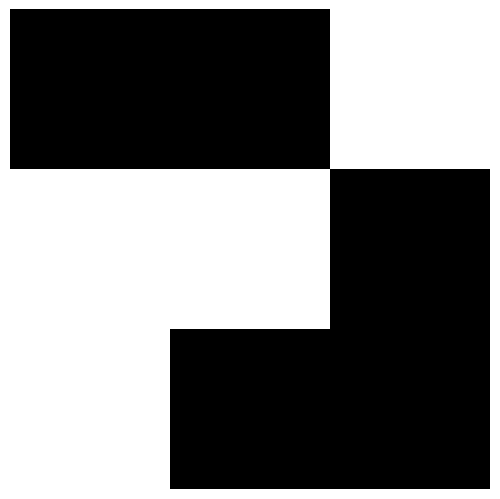

Write Python code to recreate this figure.
#!/usr/bin/env python3

"""
This script creates a random floor layout/patterns and saves the
pattern as .png image and as .csv file.
"""

import numpy as np
import matplotlib.pyplot as plt
from matplotlib.patches import Rectangle, Circle
import os
from math import sqrt
from random import uniform
import os

np.random.seed(seed=1)

percentage_white = 0.5
tiles_per_side_list = [3]

def create_shuffled_matrix(tiles_per_side):

    total_tiles = tiles_per_side ** 2
    percentage_black = 1 - percentage_white
    total_white = total_tiles * percentage_white
    total_black = total_tiles * percentage_black
    
    white_tiles_array = np.zeros(int(total_white))
    black_tiles_array = np.ones(int(total_black))
    total_tiles_array = np.append(white_tiles_array, black_tiles_array)


    np.random.shuffle(total_tiles_array)

    # Check if one tile is missing
    if (len(total_tiles_array) == total_tiles - 1):
        total_tiles_array = np.append(total_tiles_array, 1.0)
        print("Missing one tile")
    X = total_tiles_array.reshape((tiles_per_side, tiles_per_side), order='F')
        
    fig = plt.figure()
    plt.xticks([])
    plt.yticks([])
    plt.gca().set_axis_off()
    plt.subplots_adjust(top = 1, bottom = 0, right = 1, left = 0, 
                        hspace = 0, wspace = 0)
    plt.gca().xaxis.set_major_locator(plt.NullLocator())
    plt.gca().yaxis.set_major_locator(plt.NullLocator())
    plt.imshow(X, cmap='Greys',  interpolation='nearest')
    plt.subplots_adjust(top = 1, bottom = 0, right = 1, left = 0, 
                        hspace = 0, wspace = 0)
    plt.margins(0,0)

    # Save as png
    img_name = str(tiles_per_side) + ".png"
    print("Saving image to " + img_name)
    plt.savefig(img_name, bbox_inches = 'tight')

    # Save as pdf
    img_name_pdf = str(tiles_per_side) + ".pdf"
    print("Saving image to " + img_name_pdf)
    plt.savefig(img_name_pdf, bbox_inches = 'tight')

    # Save as svg
    img_name_svg = str(tiles_per_side) + ".svg"
    print("Saving image to " + img_name_svg)
    plt.savefig(img_name_svg, bbox_inches = 'tight')    
    
    # Save as csv
    csv_name = str(tiles_per_side) + ".csv"
    np.savetxt(csv_name, total_tiles_array, delimiter='\n', fmt='%d')
    
    # Remove white space around the image
    os.system('convert ' + img_name +  ' -trim ' + img_name)
    print("Saving CSV layout file to " + csv_name)
    

def create_market_resources(market_percent_size, number_resources, quality_range):  

    cm = 1/2.54
    fig, ax = plt.subplots(figsize=(10*cm, 10*cm))
    plt.xticks([])
    plt.yticks([])
    plt.gca().set_axis_off()
    plt.gca().xaxis.set_major_locator(plt.NullLocator())
    plt.gca().yaxis.set_major_locator(plt.NullLocator())
    plt.subplots_adjust(top = 1, bottom = 0, right = 1, left = 0, hspace = 0, wspace = 0)
    plt.margins(0,0)
    # ax.add_patch(Rectangle((0.5-market_percent_size/2, 0.5-market_percent_size/2), market_percent_size, market_percent_size, color="yellow"))
    # f = open('resources.txt', 'w+')
    # for i in range(0,number_resources):
    #     circle_quality = round(uniform(quality_range[0],quality_range[1]), 2)
    #     circle_center = (uniform(0,1), uniform(0,1))
    #     ax.add_patch(Circle(circle_center, circle_quality, color="red"))
    #     f.write(' '.join([str(round(x,2)) for x in circle_center])+ ' ' + str(round(circle_quality,2))+'\n')
    

    # Save as png
    img_name = "market" + ".png"
    print("Saving image to " + img_name)
    plt.savefig(img_name, bbox_inches = 'tight')


def main_shuffled_matrix():
    for tiles_per_side in tiles_per_side_list:
        create_shuffled_matrix(tiles_per_side)
        

def main_market():
    create_market_resources(0.2,5,[0.02,0.1])

if __name__ == "__main__":
    main_shuffled_matrix()
    #main_market()
